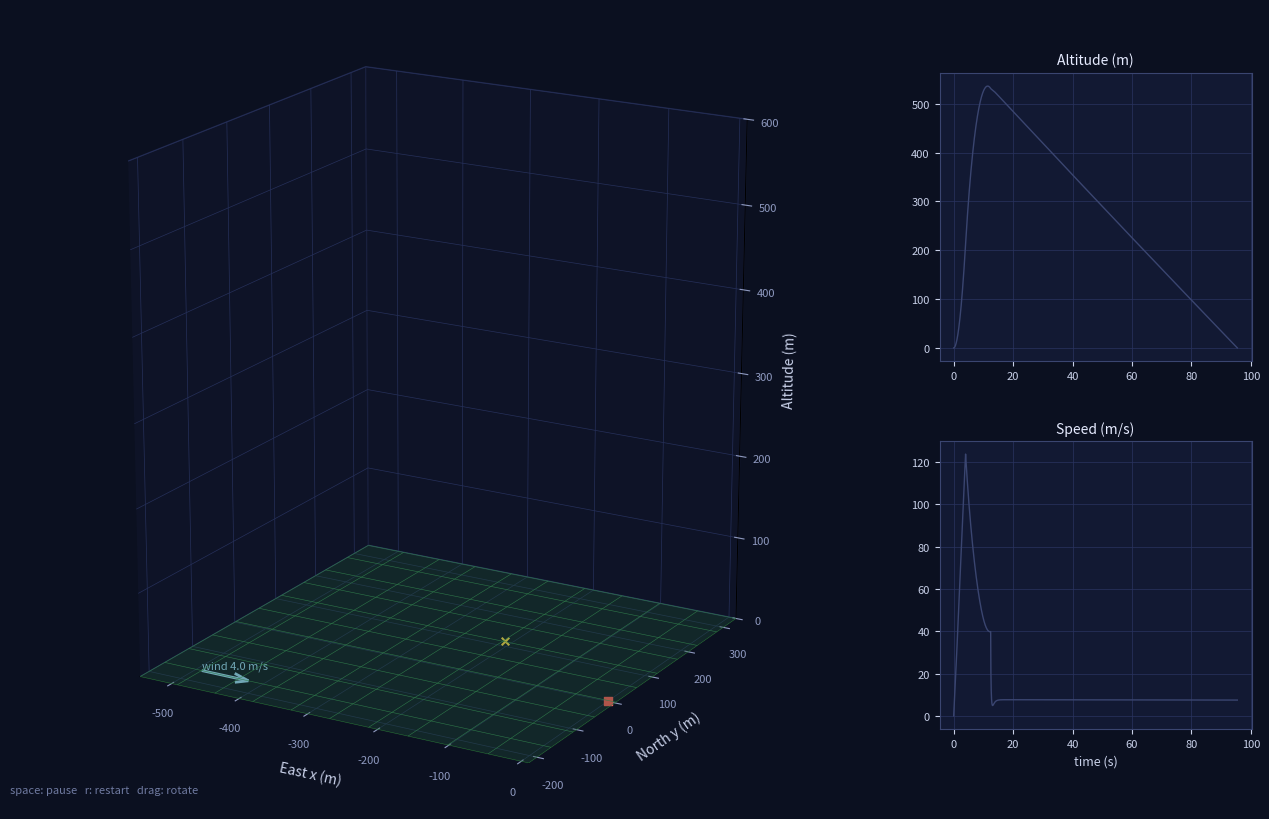

The script that saved this image:
"""3D rocket sim. Run with --help to see options."""

import argparse
from dataclasses import dataclass

import numpy as np
import matplotlib.pyplot as plt
from matplotlib.animation import FuncAnimation

G = 9.81
RHO0 = 1.225        # kg/m^3
SCALE_HEIGHT = 8500  # m


@dataclass
class Rocket:
    dry_mass: float = 1.5        # kg
    fuel_mass: float = 0.6       # kg
    thrust: float = 80.0         # N
    burn_time: float = 4.0       # s
    diameter: float = 0.08       # m
    length: float = 1.2          # m
    cd: float = 0.5
    chute_cd_area: float = 0.6   # m^2
    chute_delay: float = 1.0     # s

    @property
    def area(self):
        return np.pi * (self.diameter / 2) ** 2

    @property
    def burn_rate(self):
        return self.fuel_mass / self.burn_time


@dataclass
class Launch:
    elevation_deg: float = 85.0  # deg
    azimuth_deg: float = 45.0    # deg, 0 = north
    rail_length: float = 2.0     # m
    wind: tuple = (4.0, 0.0, 0.0)  # m/s

    @property
    def direction(self):
        """Unit vector the rail points along (x east, y north, z up)."""
        el = np.radians(self.elevation_deg)
        az = np.radians(self.azimuth_deg)
        return np.array([np.cos(el) * np.sin(az), np.cos(el) * np.cos(az), np.sin(el)])


def air_density(z):
    """Rough exponential atmosphere, good enough below a few km."""
    return RHO0 * np.exp(-max(z, 0.0) / SCALE_HEIGHT)


def simulate(rocket: Rocket, launch: Launch, dt=0.01, t_max=600.0):
    """Fly the rocket until it hits the ground.

    State is [x, y, z, vx, vy, vz, fuel]. Returns a dict of arrays
    (t, pos, vel, axis, ...) with one row per time step.
    """
    wind = np.array(launch.wind, dtype=float)
    rail_dir = launch.direction

    s = np.array([0, 0, 0, 0, 0, 0, rocket.fuel_mass], dtype=float)
    t = 0.0
    apogee_t = None
    chute_open = False

    def on_rail(state):
        return np.linalg.norm(state[:3]) < launch.rail_length

    def body_axis(state):
        """Which way the nose is pointing."""
        if on_rail(state):
            return rail_dir
        # off rail it weathercocks into airflow
        v_rel = state[3:6] - wind
        speed = np.linalg.norm(v_rel)
        return v_rel / speed if speed > 1e-3 else rail_dir

    def deriv(state, chute):
        pos, vel, fuel = state[:3], state[3:6], state[6]
        mass = rocket.dry_mass + max(fuel, 0.0)
        burning = fuel > 0

        axis = body_axis(state)
        f = np.zeros(3)

        if burning:
            f += rocket.thrust * axis

        f[2] -= mass * G

        v_rel = vel - wind
        speed = np.linalg.norm(v_rel)
        if speed > 0:
            cda = rocket.chute_cd_area if chute else rocket.cd * rocket.area
            f -= 0.5 * air_density(pos[2]) * cda * speed * v_rel

        acc = f / mass
        dfuel = -rocket.burn_rate if burning else 0.0

        if on_rail(state):  # can only slide up rail not down thru pad
            a_along = max(np.dot(acc, rail_dir), 0.0) if np.dot(vel, rail_dir) <= 0 else np.dot(acc, rail_dir)
            acc = a_along * rail_dir

        return np.concatenate([vel, acc, [dfuel]])

    log = {k: [] for k in ("t", "pos", "vel", "axis", "fuel", "burning", "chute")}

    def record():
        log["t"].append(t)
        log["pos"].append(s[:3].copy())
        log["vel"].append(s[3:6].copy())
        log["axis"].append(body_axis(s))
        log["fuel"].append(max(s[6], 0.0))
        log["burning"].append(s[6] > 0)
        log["chute"].append(chute_open)

    record()
    while t < t_max:
        k1 = deriv(s, chute_open)
        k2 = deriv(s + 0.5 * dt * k1, chute_open)
        k3 = deriv(s + 0.5 * dt * k2, chute_open)
        k4 = deriv(s + dt * k3, chute_open)
        s = s + dt / 6 * (k1 + 2 * k2 + 2 * k3 + k4)
        s[6] = max(s[6], 0.0)
        t += dt

        if apogee_t is None and t > 0.5 and s[5] < 0:
            apogee_t = t
        if apogee_t is not None and not chute_open and t >= apogee_t + rocket.chute_delay:
            chute_open = True

        # never left the pad
        if t > 1.0 and s[2] <= 0 and np.linalg.norm(s[3:6]) < 1e-6:
            record()
            break

        if s[2] < 0 and t > 0.1:
            s[2] = 0.0
            record()
            break
        record()

    out = {k: np.array(v) for k, v in log.items()}
    out["apogee_t"] = apogee_t
    return out


def summarize(flight):
    """Print apogee, max speed, landing spot, etc."""
    pos, vel, t = flight["pos"], flight["vel"], flight["t"]
    speed = np.linalg.norm(vel, axis=1)
    i_apo = int(np.argmax(pos[:, 2]))
    burnout = np.where(~flight["burning"])[0]
    i_bo = int(burnout[0]) if len(burnout) else len(t) - 1
    drift = np.linalg.norm(pos[-1, :2])
    print("=" * 44)
    print(" FLIGHT SUMMARY")
    print("=" * 44)
    print(f" Burnout:        t={t[i_bo]:6.2f}s  alt={pos[i_bo, 2]:8.1f} m")
    print(f" Max speed:      {speed.max():8.1f} m/s  (Mach {speed.max() / 343:.2f})")
    print(f" Apogee:         {pos[i_apo, 2]:8.1f} m  at t={t[i_apo]:.2f}s")
    print(f" Landing speed:  {speed[-1]:8.1f} m/s")
    print(f" Flight time:    {t[-1]:8.1f} s")
    print(f" Landing point:  ({pos[-1, 0]:.1f}, {pos[-1, 1]:.1f}) m  — {drift:.1f} m from pad")
    print("=" * 44)


def animate(flight, rocket: Rocket, launch: Launch, speedup=1.0, save=None):
    """Play back a finished flight. Pass save="out.gif" to write a file instead."""
    t =flight["t"]
    pos = flight["pos"]
    vel = flight["vel"]
    axes_dir = flight["axis"]
    dt = t[1] - t[0]

    fps = 30
    step = max(1, int(round(speedup / (fps * dt))))
    frames = list(range(0, len(t), step))
    if frames[-1] != len(t) - 1:
        frames.append(len(t) - 1)

    fig = plt.figure(figsize=(13, 8))
    fig.patch.set_facecolor("#0b1020")
    ax = fig.add_axes([0.0, 0.0, 0.68, 1.0], projection="3d")
    ax.set_facecolor("#0b1020")

    ax_alt = fig.add_axes([0.73, 0.56, 0.24, 0.36])
    ax_spd = fig.add_axes([0.73, 0.10, 0.24, 0.36])
    for a in (ax_alt, ax_spd):
        a.set_facecolor("#121933")
        a.tick_params(colors="#c8d0e8", labelsize=8)
        for sp in a.spines.values():
            sp.set_color("#3a4570")
        a.grid(color="#2a3360", lw=0.5)
    speed = np.linalg.norm(vel, axis=1)
    ax_alt.plot(t, pos[:, 2], color="#3a4570", lw=1)
    ax_spd.plot(t, speed, color="#3a4570", lw=1)
    alt_line, = ax_alt.plot([], [], color="#5ad1ff", lw=1.8)
    spd_line, = ax_spd.plot([], [], color="#ffb04a", lw=1.8)
    ax_alt.set_title("Altitude (m)", color="#e6ebff", fontsize=10)
    ax_spd.set_title("Speed (m/s)", color="#e6ebff", fontsize=10)
    ax_spd.set_xlabel("time (s)", color="#c8d0e8", fontsize=9)

    pad = 10
    lo = pos.min(axis=0)
    hi = pos.max(axis=0)
    span = max(hi[0] - lo[0], hi[1] - lo[1], hi[2] * 0.6, 40) / 2 + pad
    cx, cy = (lo[0] + hi[0]) / 2, (lo[1] + hi[1]) / 2
    ax.set_xlim(cx - span, cx + span)
    ax.set_ylim(cy - span, cy + span)
    ax.set_zlim(0, hi[2] * 1.1 + pad)
    ax.set_box_aspect((1, 1, 1.2))
    for lab, fn in (("East x (m)", ax.set_xlabel), ("North y (m)", ax.set_ylabel), ("Altitude (m)", ax.set_zlabel)):
        fn(lab, color="#c8d0e8")
    ax.tick_params(colors="#8f9ac0", labelsize=8)
    for pane in (ax.xaxis.pane, ax.yaxis.pane, ax.zaxis.pane):
        pane.set_facecolor((0.07, 0.09, 0.18, 1.0))
        pane.set_edgecolor("#2a3360")
    for axis in (ax.xaxis, ax.yaxis, ax.zaxis):
        axis._axinfo["grid"].update(color="#26305a", linewidth=0.5)

    gx = np.linspace(cx - span, cx + span, 11)
    gy = np.linspace(cy - span, cy + span, 11)
    GX, GY = np.meshgrid(gx, gy)
    ax.plot_surface(GX, GY, np.zeros_like(GX), color="#1b4d2e", alpha=0.35, shade=False)
    ax.plot_wireframe(GX, GY, np.zeros_like(GX), color="#2f7a4a", lw=0.4)

    ax.scatter([0], [0], [0], color="#ff5a5a", s=40, marker="s")
    w = np.array(launch.wind, dtype=float)
    if np.linalg.norm(w) > 0:
        wd = w / np.linalg.norm(w) * span * 0.25
        ax.quiver(cx - span * 0.8, cy - span * 0.8, 0, wd[0], wd[1], 0, color="#9fd8ff", lw=2, arrow_length_ratio=0.3)
        ax.text(cx - span * 0.8, cy - span * 0.8, 2, f"wind {np.linalg.norm(w):.1f} m/s", color="#9fd8ff", fontsize=8)

    i_apo = int(np.argmax(pos[:, 2]))
    ax.scatter(*pos[-1], color="#ffd84a", s=30, marker="x")

    trail, = ax.plot([], [], [], color="#5ad1ff", lw=1.5)
    shadow, = ax.plot([], [], [], color="#000000", lw=1, alpha=0.5)
    drop, = ax.plot([], [], [], color="#5ad1ff", lw=0.6, ls=":", alpha=0.6)
    body, = ax.plot([], [], [], color="#f2f4ff", lw=5, solid_capstyle="round")
    nose, = ax.plot([], [], [], color="#ff5a5a", lw=5, solid_capstyle="round")
    flame, = ax.plot([], [], [], color="#ffb04a", lw=4, alpha=0.9)
    chute, = ax.plot([], [], [], color="#ff7ad9", lw=1.2)
    apo_marker = ax.scatter([], [], [], color="#ffd84a", s=35, marker="^")

    hud = fig.text(0.015, 0.97, "", color="#e6ebff", family="monospace", fontsize=10, va="top")
    fig.text(0.015, 0.02, "space: pause   r: restart   drag: rotate", color="#6f7aa0", fontsize=8)

    vis_len = span * 0.08  # bigger than real rocket otherwise invisible

    state = {"paused": False, "k": 0}

    def draw(idx):
        p = pos[idx]
        a = axes_dir[idx]
        burning = flight["burning"][idx]
        chute_on = flight["chute"][idx]

        trail.set_data_3d(pos[: idx + 1, 0], pos[: idx + 1, 1], pos[: idx + 1, 2])
        shadow.set_data_3d(pos[: idx + 1, 0], pos[: idx + 1, 1], np.zeros(idx + 1))
        drop.set_data_3d([p[0], p[0]], [p[1], p[1]], [0, p[2]])

        a_draw = np.array([0, 0, 1.0]) if chute_on else a
        tail = p - a_draw * vis_len * 0.5
        tip = p + a_draw * vis_len * 0.5
        nose_base = p + a_draw * vis_len * 0.3
        body.set_data_3d([tail[0], nose_base[0]], [tail[1], nose_base[1]], [tail[2], nose_base[2]])
        nose.set_data_3d([nose_base[0], tip[0]], [nose_base[1], tip[1]], [nose_base[2], tip[2]])

        if burning:
            flicker = 0.6 + 0.4 * np.random.rand()
            fl_end = tail - a_draw * vis_len * 0.6 * flicker
            flame.set_data_3d([tail[0], fl_end[0]], [tail[1], fl_end[1]], [tail[2], fl_end[2]])
        else:
            flame.set_data_3d([], [], [])

        if chute_on:
            r = vis_len * 0.6
            top = tip + np.array([0, 0, vis_len * 0.9])
            ang = np.linspace(0, 2 * np.pi, 9)
            xs, ys, zs = [], [], []
            for th in ang:
                rim = top + np.array([r * np.cos(th), r * np.sin(th), -vis_len * 0.3])
                xs += [tip[0], rim[0], top[0], np.nan]
                ys += [tip[1], rim[1], top[1], np.nan]
                zs += [tip[2], rim[2], top[2], np.nan]
            chute.set_data_3d(xs, ys, zs)
        else:
            chute.set_data_3d([], [], [])

        if idx >= i_apo:
            apo_marker._offsets3d = ([pos[i_apo, 0]], [pos[i_apo, 1]], [pos[i_apo, 2]])

        alt_line.set_data(t[: idx + 1], pos[: idx + 1, 2])
        spd_line.set_data(t[: idx + 1], speed[: idx + 1])

        if flight["chute"][idx]:
            phase = "DESCENT (chute)"
        elif burning:
            phase = "POWERED ASCENT"
        elif idx < i_apo:
            phase = "COASTING"
        elif idx == len(t) - 1:
            phase = "LANDED"
        else:
            phase = "FALLING"
        mass = rocket.dry_mass + flight["fuel"][idx]
        hud.set_text(
            f"T+ {t[idx]:6.2f} s   {phase}\n"
            f"Altitude  {p[2]:8.1f} m\n"
            f"Speed     {speed[idx]:8.1f} m/s\n"
            f"Vert vel  {vel[idx, 2]:8.1f} m/s\n"
            f"Downrange {np.linalg.norm(p[:2]):8.1f} m\n"
            f"Mass      {mass:8.2f} kg\n"
            f"Fuel      {flight['fuel'][idx] / rocket.fuel_mass * 100:7.0f} %\n"
            f"Max alt   {pos[: idx + 1, 2].max():8.1f} m"
        )

    def update(_):
        if not state["paused"]:
            draw(frames[state["k"]])
            if state["k"] < len(frames) - 1:
                state["k"] += 1
        return []

    def on_key(event):
        if event.key == " ":
            state["paused"] = not state["paused"]
        elif event.key == "r":
            state["k"] = 0
            apo_marker._offsets3d = ([], [], [])

    fig.canvas.mpl_connect("key_press_event", on_key)
    ax.view_init(elev=18, azim=-60)

    if save:
        state["k"] = 0
        anim = FuncAnimation(fig, update, frames=len(frames), interval=1000 / fps, blit=False, repeat=False)
        anim.save(save, fps=fps)
        print(f"saved {save}")
    else:
        anim = FuncAnimation(fig, update, interval=1000 / fps, blit=False, cache_frame_data=False)
        plt.show()
    return anim


def main():
    p = argparse.ArgumentParser(description="3D rocket flight simulator")
    p.add_argument("--thrust", type=float, default=80.0, help="engine thrust, N")
    p.add_argument("--burn-time", type=float, default=4.0, help="motor burn time, s")
    p.add_argument("--dry-mass", type=float, default=1.5, help="kg")
    p.add_argument("--fuel-mass", type=float, default=0.6, help="kg")
    p.add_argument("--cd", type=float, default=0.5, help="drag coefficient")
    p.add_argument("--diameter", type=float, default=0.08, help="body diameter, m")
    p.add_argument("--angle", type=float, default=85.0, help="launch elevation, degrees above horizontal")
    p.add_argument("--heading", type=float, default=45.0, help="launch azimuth, degrees (0=north, 90=east)")
    p.add_argument("--wind", type=float, default=4.0, help="wind speed, m/s")
    p.add_argument("--wind-dir", type=float, default=90.0, help="direction wind blows TOWARD, degrees (0=north)")
    p.add_argument("--speed", type=float, default=2.0, help="playback speed multiplier")
    p.add_argument("--save", type=str, default=None, help="save animation to file (.gif or .mp4)")
    p.add_argument("--no-anim", action="store_true", help="only print summary")
    args = p.parse_args()

    wd = np.radians(args.wind_dir)
    rocket = Rocket(dry_mass=args.dry_mass, fuel_mass=args.fuel_mass, thrust=args.thrust,
                    burn_time=args.burn_time, cd=args.cd, diameter=args.diameter)
    launch = Launch(elevation_deg=args.angle, azimuth_deg=args.heading,
                    wind=(args.wind * np.sin(wd), args.wind * np.cos(wd), 0.0))

    twr = rocket.thrust / ((rocket.dry_mass + rocket.fuel_mass) * G)
    if twr <= 1.0:
        print(f"Warning: thrust-to-weight ratio is {twr:.2f} — the rocket can't lift off.")

    flight = simulate(rocket, launch)
    summarize(flight)
    if not args.no_anim:
        animate(flight, rocket, launch, speedup=args.speed, save=args.save)


if __name__ == "__main__":
    main()
